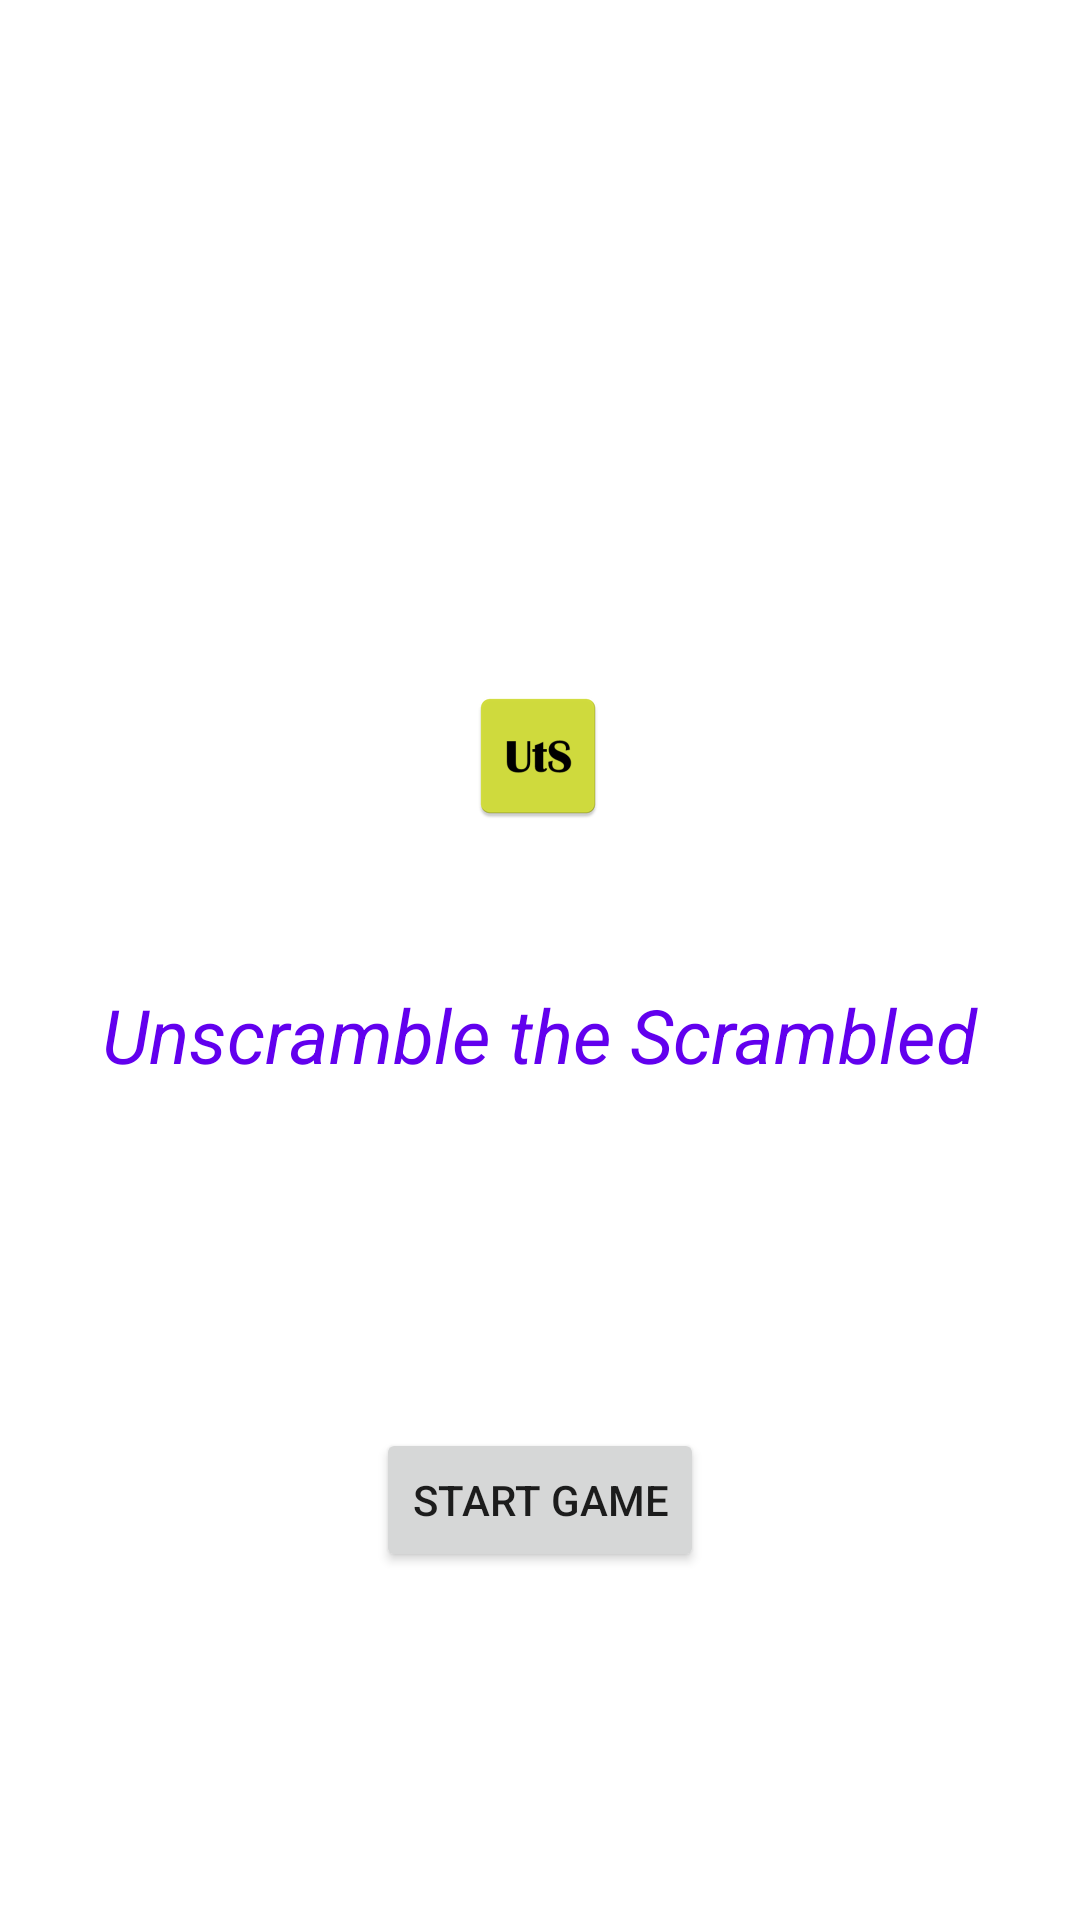

Here is an Android app screen rendered from its layout file. Give the layout XML and the strings, colors and styles it references.
<!-- AndroidManifest.xml: application theme Theme.NewUnscrambleApp -->
<!-- res/layout/fragment_main.xml -->
<?xml version="1.0" encoding="utf-8"?>
<androidx.constraintlayout.widget.ConstraintLayout xmlns:android="http://schemas.android.com/apk/res/android"
    xmlns:app="http://schemas.android.com/apk/res-auto"
    xmlns:tools="http://schemas.android.com/tools"
    android:id="@+id/constraintLayout"
    android:layout_width="match_parent"
    android:layout_height="match_parent"
    tools:context=".view.MainFragment">

    <ImageView
        android:id="@+id/imageView"
        android:layout_width="wrap_content"
        android:layout_height="wrap_content"
        android:layout_marginTop="228dp"
        android:src="@mipmap/ic_launcher"
        app:layout_constraintEnd_toEndOf="parent"
        app:layout_constraintHorizontal_bias="0.498"
        app:layout_constraintStart_toStartOf="parent"
        app:layout_constraintTop_toTopOf="parent" />

    <TextView
        android:id="@+id/textView"
        android:layout_width="wrap_content"
        android:layout_height="wrap_content"
        android:layout_marginTop="52dp"
        android:text="Unscramble the Scrambled"
        android:textColor="@color/design_default_color_primary"
        android:textSize="25sp"
        android:textStyle="italic"
        app:layout_constraintEnd_toEndOf="parent"
        app:layout_constraintStart_toStartOf="parent"
        app:layout_constraintTop_toBottomOf="@+id/imageView" />

    <Button
        android:id="@+id/btn_start_game"
        android:layout_width="wrap_content"
        android:layout_height="wrap_content"
        android:layout_marginBottom="116dp"
        android:text="Start Game"
        app:layout_constraintBottom_toBottomOf="parent"
        app:layout_constraintEnd_toEndOf="parent"
        app:layout_constraintStart_toStartOf="parent" />

</androidx.constraintlayout.widget.ConstraintLayout>
<!-- resources referenced by this layout -->
<resources>
  <!-- mipmap ic_launcher: png bitmap (mipmap-hdpi, 1639 bytes) -->
  <style name="Theme.NewUnscrambleApp" parent="Theme.MaterialComponents.DayNight.DarkActionBar">
          
          <item name="colorPrimary">@color/purple_500</item>
          <item name="colorPrimaryVariant">@color/purple_700</item>
          <item name="colorOnPrimary">@color/white</item>
          
          <item name="colorSecondary">@color/teal_200</item>
          <item name="colorSecondaryVariant">@color/teal_700</item>
          <item name="colorOnSecondary">@color/black</item>
          
          <item name="android:statusBarColor" tools:targetApi="l">?attr/colorPrimaryVariant</item>
          
      </style>
  <color name="purple_500">#FF6200EE</color>
  <color name="purple_700">#FF3700B3</color>
  <color name="white">#FFFFFFFF</color>
  <color name="teal_200">#FF03DAC5</color>
  <color name="teal_700">#FF018786</color>
  <color name="black">#FF000000</color>
</resources>
